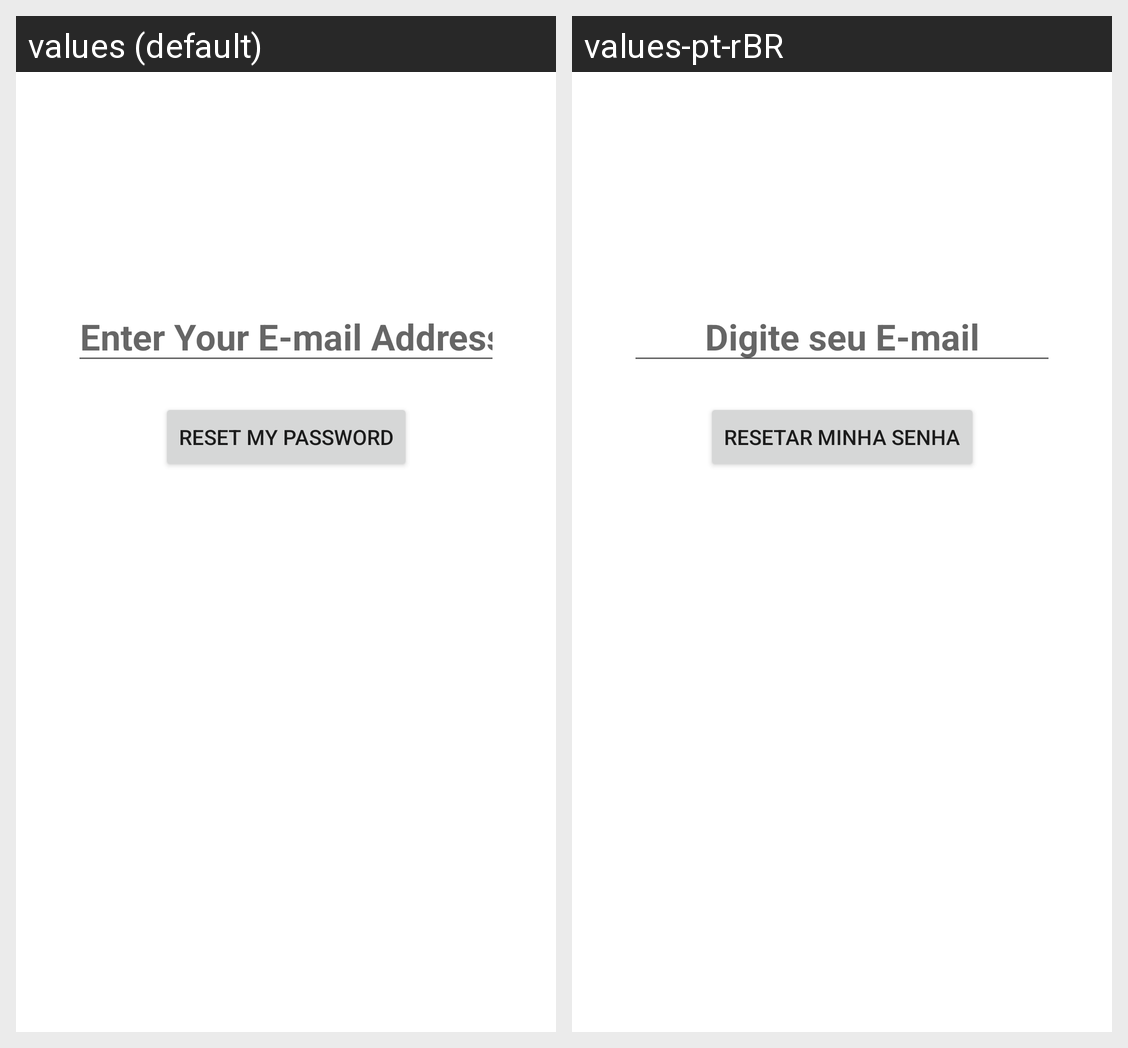

Translations of the strings shown on this Android screen, per locale in the grid:
Android screen res/layout/activity_forget.xml rendered under 2 locales, left to right: values (default), values-pt-rBR. Device: Nexus 5 (rendered at 1080×1920; each locale shown at half size, 540×960, under a caption strip naming it); theme Theme.AdviceApp.
Strings drawn on this screen, with the default value and each locale's value (text and hints the layout hard-codes, and strings that could not be matched under every locale, appear in the picture but are not listed):

email_hint
  values: Enter Your E-mail Address
  values-pt-rBR: Digite seu E-mail

reset_password
  values: reset my password
  values-pt-rBR: resetar minha senha
